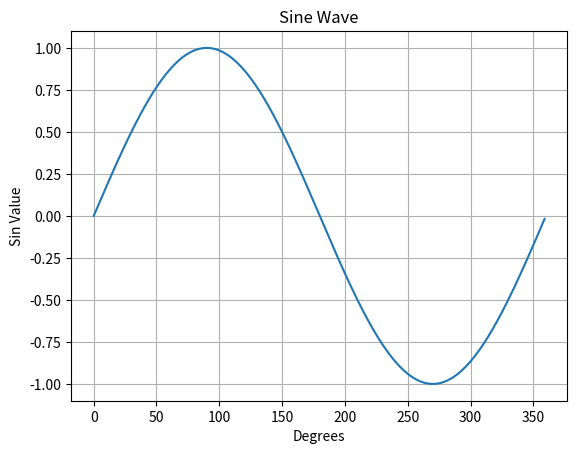

The matplotlib source for this figure:
"""
Lab 15 - Plot a Math Formula
Author: Hibo Jama
Purpose: This program plots a sine wave using matplotlib and saves it as an image.
Starter Code: None
Date: 05/2026
"""

import matplotlib.pyplot as plt
import math

# create data
x_values = []
y_values = []

for i in range(0, 360):
    radians = math.radians(i)
    x_values.append(i)
    y_values.append(math.sin(radians))

plt.plot(x_values, y_values)

plt.title("Sine Wave")
plt.xlabel("Degrees")
plt.ylabel("Sin Value")

plt.grid()

plt.savefig("sine_wave.png")

plt.show()
